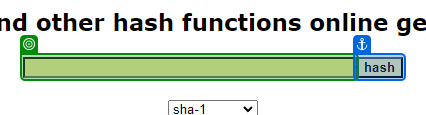
Task: Robotic Enterprise Framework
Workflow: SHA1Open

Step 1: check the text box in window 'SHA1 online' (chrome.exe)
